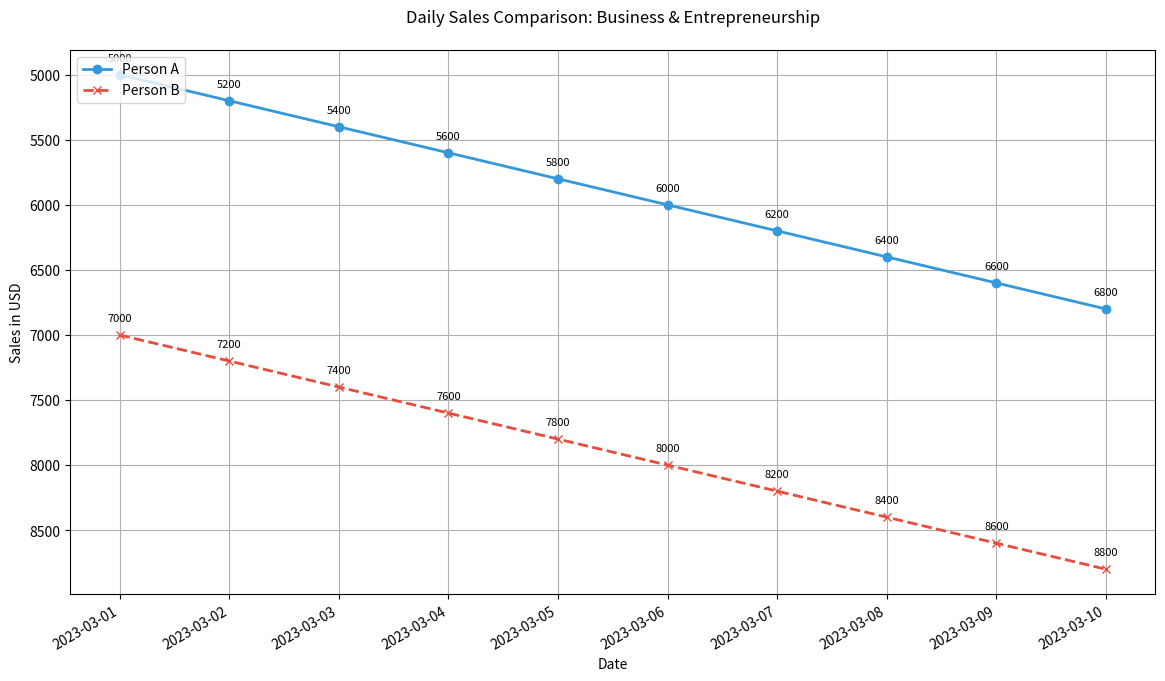

Reproduce this figure in Python.

import matplotlib.pyplot as plt
import matplotlib.dates as mdates
from datetime import datetime

data = [
    {'Date': '2023-03-01', 'Person A Sales': 5000, 'Person B Sales': 7000},
    {'Date': '2023-03-02', 'Person A Sales': 5200, 'Person B Sales': 7200},
    {'Date': '2023-03-03', 'Person A Sales': 5400, 'Person B Sales': 7400},
    {'Date': '2023-03-04', 'Person A Sales': 5600, 'Person B Sales': 7600},
    {'Date': '2023-03-05', 'Person A Sales': 5800, 'Person B Sales': 7800},
    {'Date': '2023-03-06', 'Person A Sales': 6000, 'Person B Sales': 8000},
    {'Date': '2023-03-07', 'Person A Sales': 6200, 'Person B Sales': 8200},
    {'Date': '2023-03-08', 'Person A Sales': 6400, 'Person B Sales': 8400},
    {'Date': '2023-03-09', 'Person A Sales': 6600, 'Person B Sales': 8600},
    {'Date': '2023-03-10', 'Person A Sales': 6800, 'Person B Sales': 8800}
]

dates = [datetime.strptime(d['Date'], '%Y-%m-%d') for d in data]
person_a_sales = [d['Person A Sales'] for d in data]
person_b_sales = [d['Person B Sales'] for d in data]

plt.figure(figsize=(14, 8))

plt.plot(dates, person_a_sales, label='Person A', color='#3498db', linestyle='-', marker='o', linewidth=2)
plt.plot(dates, person_b_sales, label='Person B', color='#e74c3c', linestyle='--', marker='x', linewidth=2)

plt.title('Daily Sales Comparison: Business & Entrepreneurship', pad=20)
plt.xlabel('Date')
plt.ylabel('Sales in USD')
plt.legend(loc='upper left')
plt.grid(True)

plt.gca().invert_yaxis()

plt.gca().xaxis.set_major_formatter(mdates.DateFormatter('%Y-%m-%d'))
plt.gca().xaxis.set_major_locator(mdates.DayLocator())

plt.gcf().autofmt_xdate()

for i, txt in enumerate(person_a_sales):
    plt.annotate(txt, (dates[i], person_a_sales[i]), textcoords="offset points", xytext=(0,10), ha='center', fontsize=8)
for i, txt in enumerate(person_b_sales):
    plt.annotate(txt, (dates[i], person_b_sales[i]), textcoords="offset points", xytext=(0,10), ha='center', fontsize=8)

plt.show()
